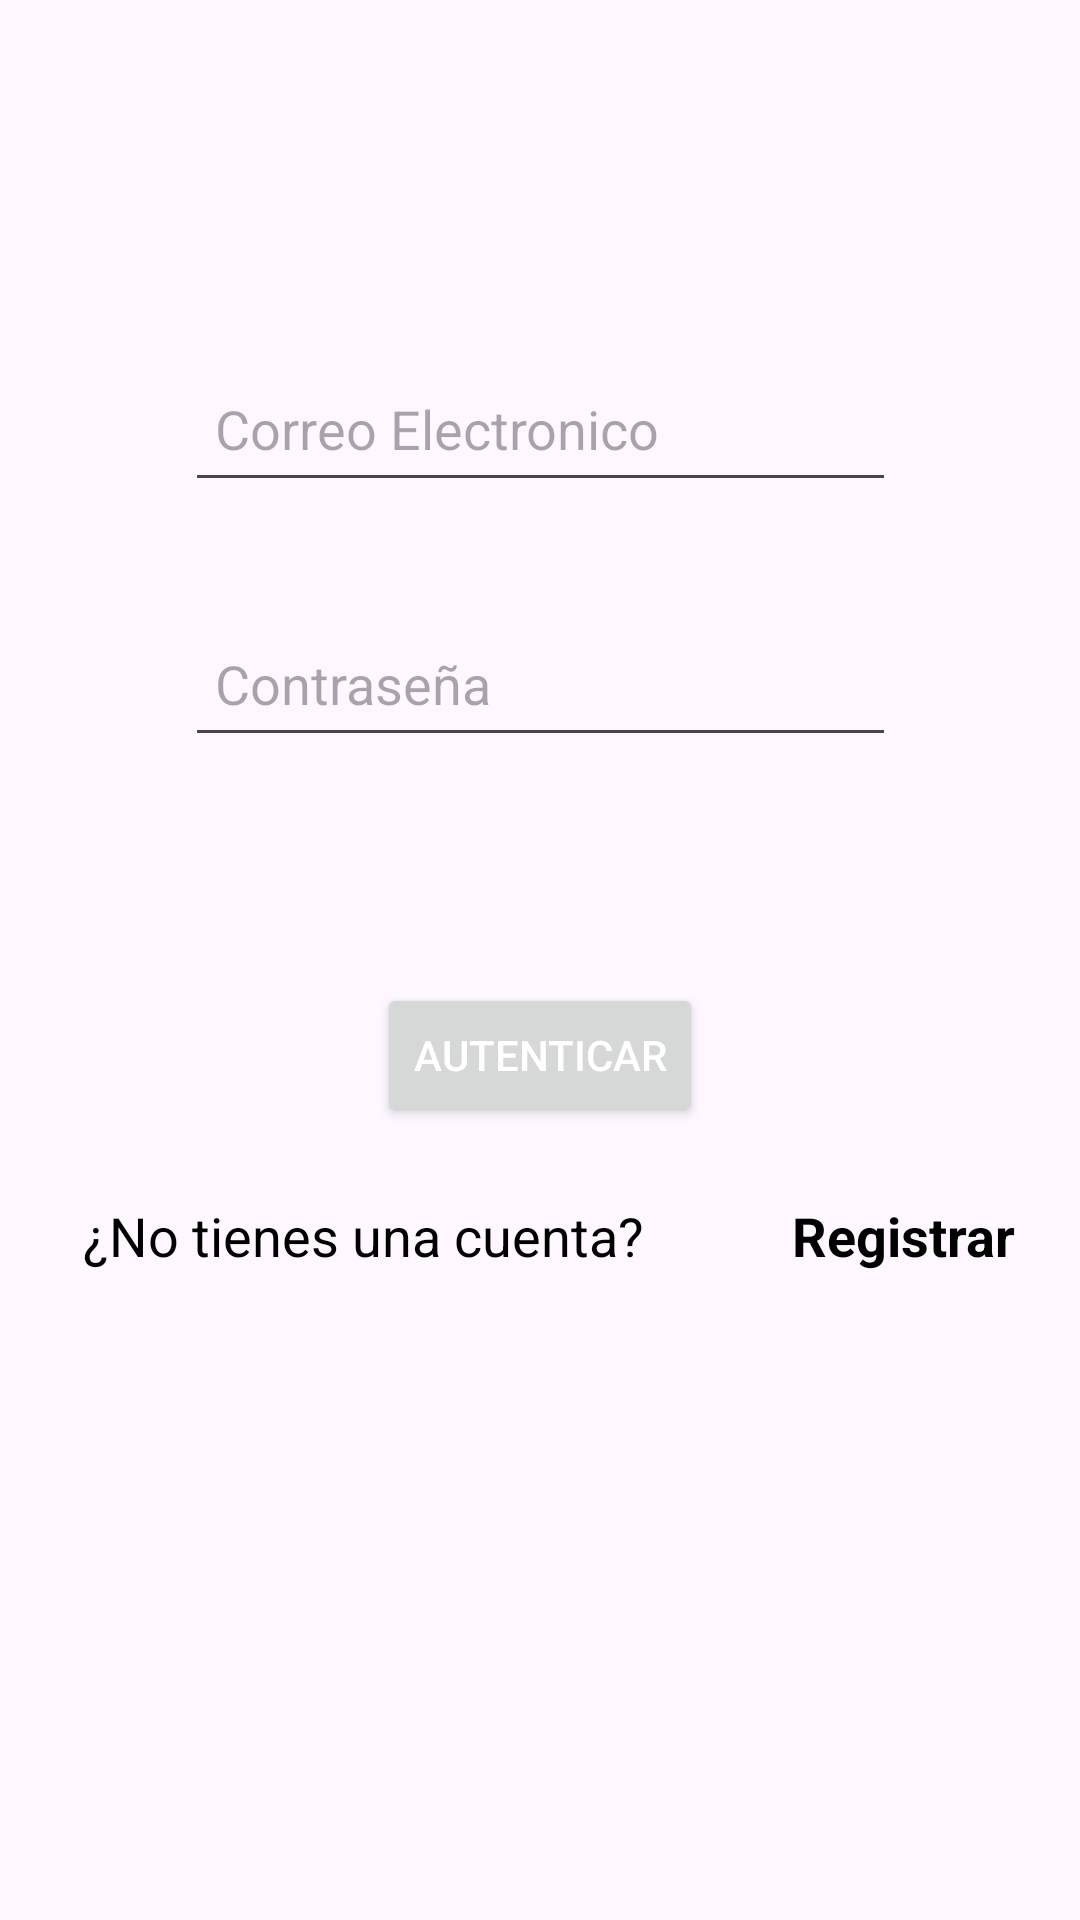

This screen was rendered from an Android layout file. Write that file and the resources it references.
<!-- AndroidManifest.xml: application theme Theme.DSM_Proyecto_API -->
<!-- res/layout/activity_login.xml -->
<?xml version="1.0" encoding="utf-8"?>
<androidx.constraintlayout.widget.ConstraintLayout xmlns:android="http://schemas.android.com/apk/res/android"
    xmlns:app="http://schemas.android.com/apk/res-auto"
    xmlns:tools="http://schemas.android.com/tools"
    android:layout_width="match_parent"
    android:layout_height="match_parent"
    tools:context=".LoginActivity">

    <EditText
        android:id="@+id/editTextEmailAddress"
        android:layout_width="237dp"
        android:layout_height="49dp"
        android:layout_marginTop="104dp"
        android:layout_marginBottom="12dp"
        android:ems="10"
        android:hint="Correo Electronico"
        android:inputType="textEmailAddress"
        android:padding="10dp"
        android:textColor="@color/black"
        app:layout_constraintBottom_toTopOf="@id/txtPassword"
        app:layout_constraintEnd_toEndOf="parent"
        app:layout_constraintHorizontal_bias="0.502"
        app:layout_constraintStart_toStartOf="parent"
        app:layout_constraintTop_toTopOf="parent" />

    <EditText
        android:id="@+id/txtPassword"
        android:layout_width="237dp"
        android:layout_height="49dp"
        android:layout_marginTop="10dp"
        android:layout_marginBottom="41dp"
        android:ems="10"
        android:hint="Contraseña"
        android:inputType="textPassword"
        android:padding="10dp"
        android:textColor="@color/black"
        app:layout_constraintBottom_toTopOf="@+id/btnLogin"
        app:layout_constraintStart_toStartOf="@+id/editTextEmailAddress"
        app:layout_constraintTop_toBottomOf="@+id/editTextEmailAddress" />

    <Button
        android:id="@+id/btnLogin"
        android:layout_width="wrap_content"
        android:layout_height="wrap_content"
        android:layout_marginTop="20dp"
        android:layout_marginBottom="10dp"
        android:text="Autenticar"
        android:textColor="@color/white"
        app:layout_constraintBottom_toTopOf="@+id/linearLayout"
        app:layout_constraintEnd_toEndOf="parent"
        app:layout_constraintStart_toStartOf="parent"
        app:layout_constraintTop_toBottomOf="@+id/txtPassword" />


    <LinearLayout
        android:id="@+id/linearLayout"
        android:layout_width="366dp"
        android:layout_height="56dp"
        android:layout_marginBottom="170dp"
        android:orientation="horizontal"
        app:layout_constraintBottom_toBottomOf="parent"
        app:layout_constraintEnd_toEndOf="parent"
        app:layout_constraintHorizontal_bias="0.488"
        app:layout_constraintStart_toStartOf="parent"
        app:layout_constraintTop_toBottomOf="@+id/btnLogin">

        <TextView
            android:id="@+id/textView"
            android:layout_width="match_parent"
            android:layout_height="wrap_content"
            android:layout_marginLeft="30dp"
            android:layout_weight="0.75"
            android:text="¿No tienes una cuenta?"
            android:textColor="@color/black"
            android:textSize="18sp" />
        <TextView
            android:id="@+id/textViewRegister"
            android:layout_width="match_parent"
            android:layout_height="wrap_content"
            android:layout_weight="2"
            android:text="Registrar"
            android:height="48dp"
            android:textColor="@color/black"
            android:textSize="18sp"
            android:textStyle="bold" />
    </LinearLayout>
</androidx.constraintlayout.widget.ConstraintLayout>
<!-- resources referenced by this layout -->
<resources>
  <style name="Theme.DSM_Proyecto_API" parent="Base.Theme.DSM_Proyecto_API" />
  <style name="Base.Theme.DSM_Proyecto_API" parent="Theme.Material3.DayNight">
          
          
      </style>
  <!-- not gathered from this repository: default colours our renderer supplied (Android Studio template values) -->
  <color name="black">#FF000000</color>
  <color name="white">#FFFFFFFF</color>
</resources>
